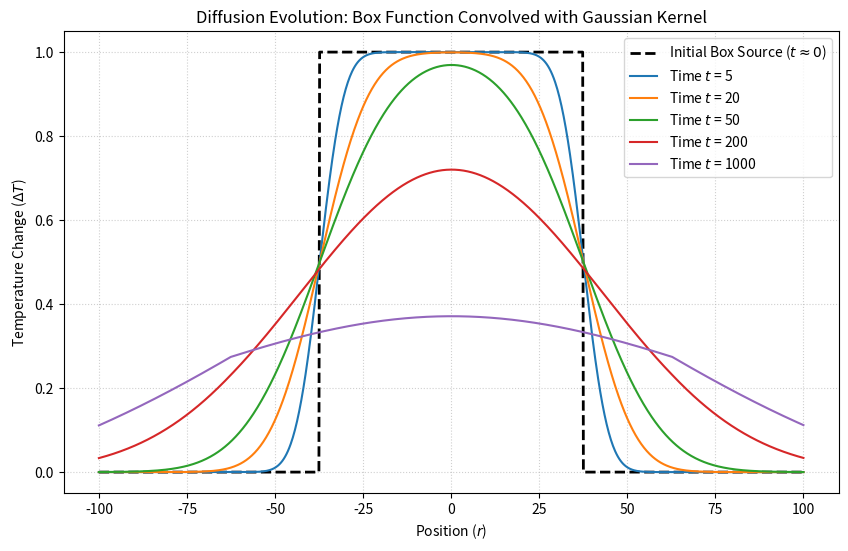
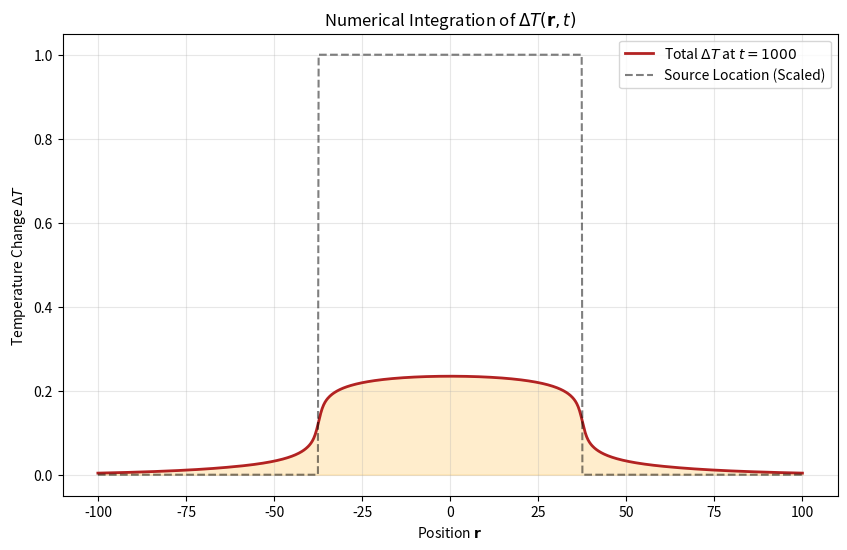
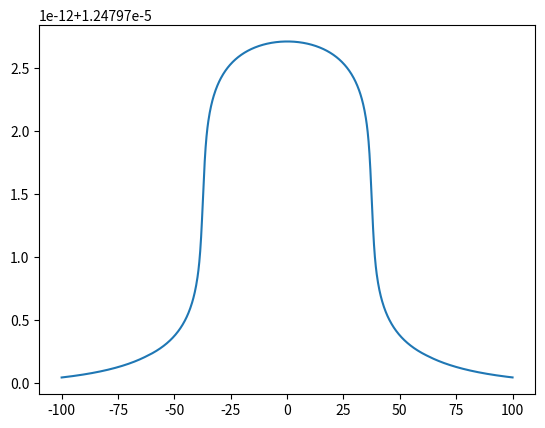

These charts were generated, in order, by the following Python code:
import numpy as np
import matplotlib.pyplot as plt
from scipy.signal import convolve

def box_function(x, width=4.0):
    """Defines a simple rectangular top-hat function."""
    return np.where(np.abs(x) <= width/2, 1.0, 0.0)

def gaussian_kernel(x, t, D=1.0):
    """Defines the Gaussian diffusion kernel G(x, t)."""
    if t <= 0: return np.zeros_like(x)
    # Variance grows as 2Dt
    sigma = np.sqrt(2 * D * t)
    return (1.0 / (sigma * np.sqrt(2 * np.pi))) * np.exp(-x**2 / (2 * sigma**2))

L = 100
N_x = 1000  # Set this once
x = np.linspace(-L, L, N_x)
dx = x[1] - x[0]
box_width = 75
D = 3.0  # Diffusion coefficient
times = [5, 20, 50, 200, 1000]  # From very early to 'late' t

# 2. Create the initial source (box function)
f_box = box_function(x, width=box_width)

# 3. Plotting
plt.figure(figsize=(10, 6))
plt.plot(x, f_box, 'k--', label=r'Initial Box Source ($t \approx 0$)', lw=2)

for t in times:
    # Generate kernel for current time
    kernel = gaussian_kernel(x, t, D)
    
    # Perform the spatial convolution
    # We multiply by dx to maintain the physical normalization of the integral
    convolved = convolve(f_box, kernel, mode='same') * dx
    
    plt.plot(x, convolved, label=f'Time $t$ = {t}')

plt.title('Diffusion Evolution: Box Function Convolved with Gaussian Kernel')
plt.xlabel('Position ($r$)')
plt.ylabel('Temperature Change ($\Delta T$)')
plt.legend()
plt.grid(True, linestyle=':', alpha=0.6)
plt.savefig('diffusion_convolution.png')


import numpy as np
import matplotlib.pyplot as plt
from scipy.signal import convolve

def spatial_box(x, width=2.0):
    """The spatial distribution of the heat source."""
    return np.where(np.abs(x) <= width/2, 1.0, 0.0)

def diffusion_kernel_3d(x, tau, D=1.0):
    """The Green's function kernel for 3D diffusion at time lag tau."""
    if tau <= 0: return np.zeros_like(x)
    
    # The prefactor from your image: 1 / [4*pi*D*tau]^(3/2)
    prefactor = 1.0 / (4 * np.pi * D * tau)**(1.5)
    # The exponential part: exp(-|r|^2 / 4D*tau)
    exponent = - (x**2) / (4 * D * tau)
    
    return prefactor * np.exp(exponent)

# Parameters
N_x = 1000          # Spatial resolution
x = np.linspace(-L, L, N_x)
dx = x[1] - x[0]

T_final = 1000       # The "late t" we want to observe
dt = 0.1           # Time step for the integral
t_primes = np.arange(dt, T_final, dt) # Integration samples

# Initialize the total temperature change
delta_T = np.zeros_like(x)

# The spatial source (the box)
source_spatial = spatial_box(x, width=box_width)

# Numerical integration: Summing (Source * Kernel) * dt
for tp in t_primes:
    tau = T_final - tp  # The time elapsed since this heat was released
    kernel = diffusion_kernel_3d(x, tau, D)
    
    # Perform spatial convolution
    # mode='same' keeps the output size equal to x
    step_contribution = convolve(source_spatial, kernel, mode='same') * dx
    
    # Add to the integral (multiplied by the size of the timestep dt)
    delta_T += step_contribution * dt

# Plotting the result
plt.figure(figsize=(10, 6))
plt.plot(x, delta_T, color='firebrick', lw=2, label=f'Total $\Delta T$ at $t={T_final}$')
plt.fill_between(x, delta_T, color='orange', alpha=0.2)
plt.plot(x, source_spatial, 'k--', alpha=0.5, label='Source Location (Scaled)')

plt.title(r'Numerical Integration of $\Delta T(\mathbf{r}, t)$')
plt.xlabel(r'Position $\mathbf{r}$')
plt.ylabel(r'Temperature Change $\Delta T$')
plt.legend()
plt.grid(True, alpha=0.3)
plt.show()

#%%
import pandas as pd

# 1. Recalculate the initial source on the CURRENT x grid to avoid length mismatches
f_box_current = box_function(x, width=box_width)

# 2. Prepare Data for Plot 1 (Diffusion Snapshots)
# We calculate these here to ensure they match the current grid length
t_05 = convolve(f_box_current, gaussian_kernel(x, 0.05, D), mode='same') * dx
t_5  = convolve(f_box_current, gaussian_kernel(x, 5.0, D), mode='same') * dx
t_20 = convolve(f_box_current, gaussian_kernel(x, 20.0, D), mode='same') * dx

df1 = pd.DataFrame({
    'x': x,
    'initial': f_box_current,
    't_0.05': t_05,
    't_5.0': t_5,
    't_20.0': t_20
})

# 3. Prepare Data for Plot 2 (Integrated Total)
df2 = pd.DataFrame({
    'x': x, 
    'delta_T': delta_T,
    'initial': f_box_current  # We include 'initial' here so the dashed line works in LaTeX
})

# 4. Downsample and Save
# Using .copy() avoids a common Pandas warning; iloc[::10] keeps the file small for LaTeX
df1.iloc[::10, :].copy().to_csv('diffusion_evolution.csv', index=False)
df2.iloc[::10, :].copy().to_csv('total_delta_t.csv', index=False)

print(f"Success! CSVs saved with {len(df1)//10} points each.")

#%%

L_0 = 8.5E-6
alpha = 0.55E-6
dndT = 1.1E-5
n_0 = 1.4682

def L(dT):
    dl_1 = alpha*dT
    dl_2 = dndT * dT
    
    dl = L_0*(n_0 * dl_1 + dl_1 + dl_1 *dl_2)
    l = n_0 *L_0
    return l,dl

l,dl = L(delta_T)

plt.plot(x,l+dl)
# plt.ylim([0.0, max(l+dl)*1.1])
plt.show()

changes = np.diff(dl)/dx

T = 1 - sum ( np.abs(changes))/l * dx
